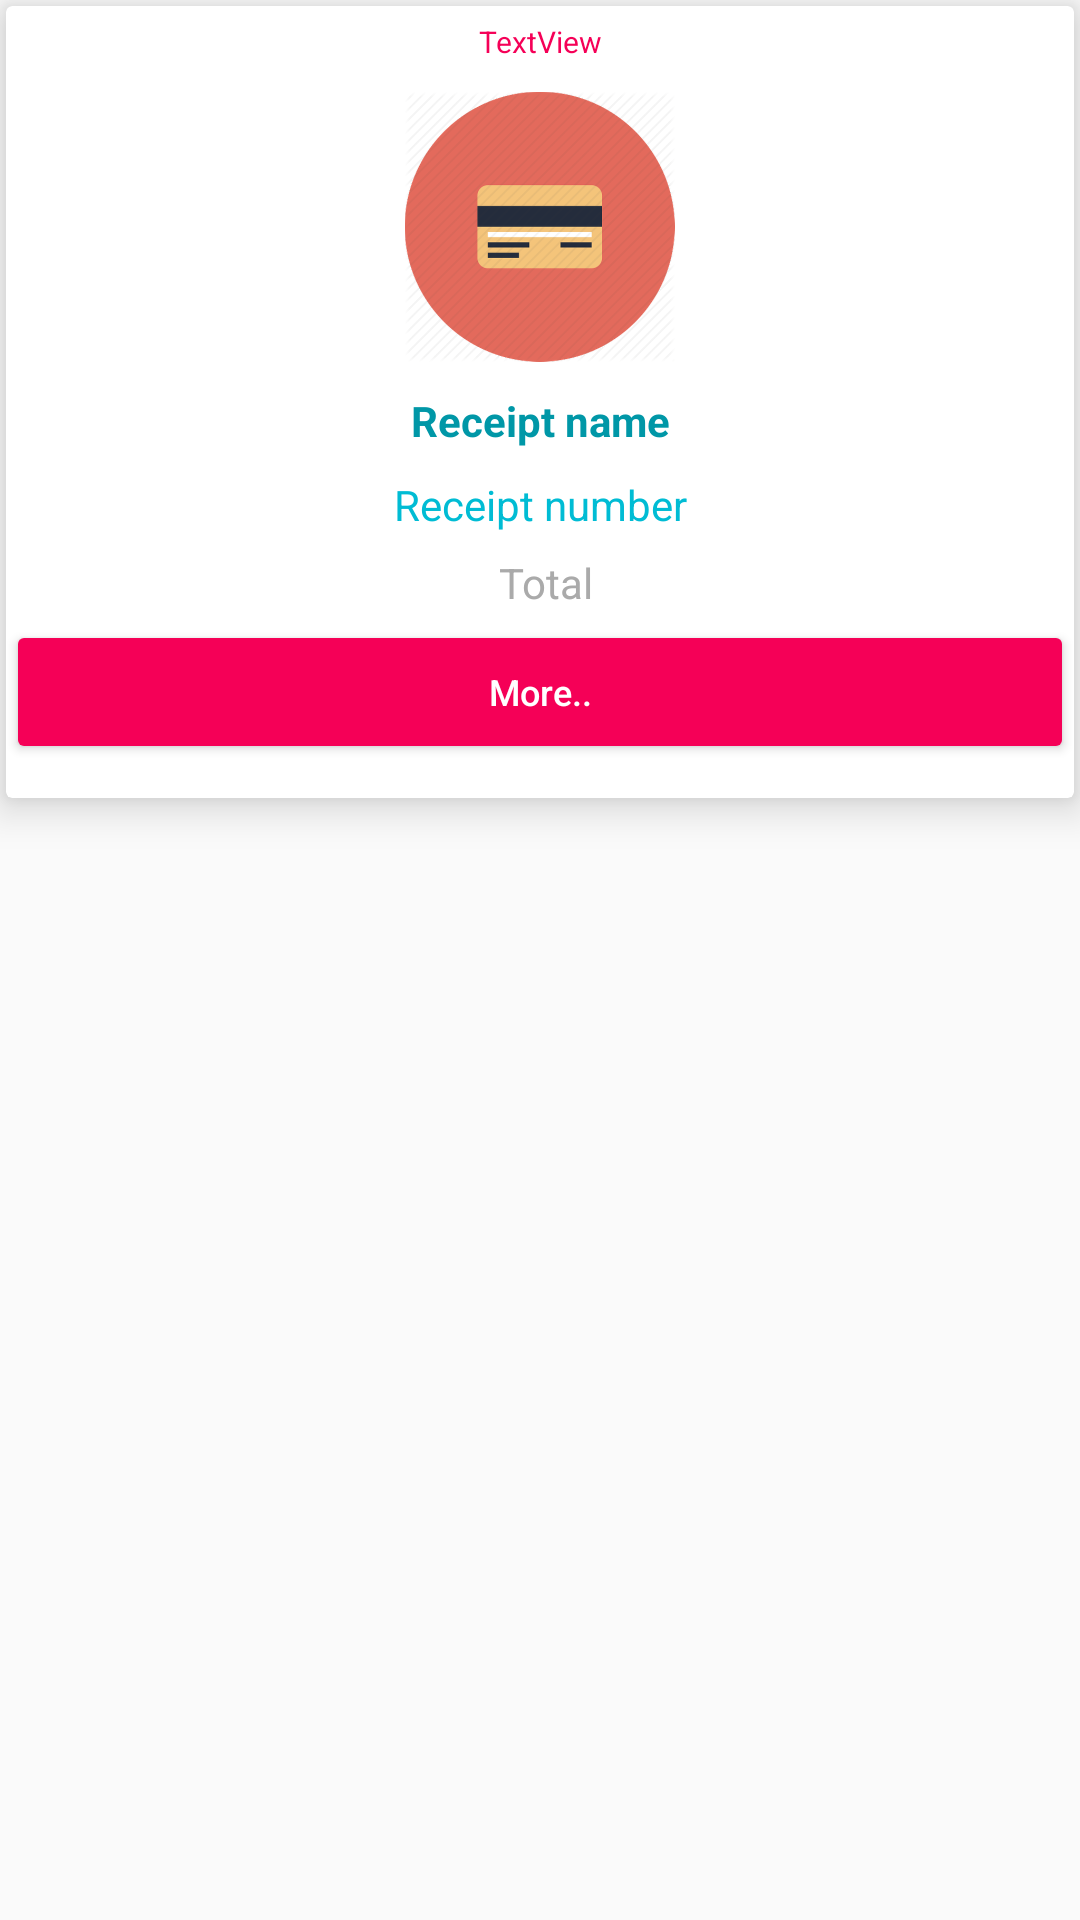

This screen was rendered from an Android layout file. Write that file and the resources it references.
<!-- AndroidManifest.xml: application theme AppTheme -->
<!-- res/layout/bank_receipts_row.xml -->
<?xml version="1.0" encoding="utf-8"?>
<LinearLayout xmlns:android="http://schemas.android.com/apk/res/android"
    xmlns:app="http://schemas.android.com/apk/res-auto"
    android:layout_width="match_parent"
    android:layout_height="wrap_content"
    android:layout_margin="3dp"
    android:orientation="vertical"
    android:weightSum="1">

    <android.support.v7.widget.CardView
        android:layout_width="match_parent"
        android:layout_height="wrap_content"
        android:layout_margin="2dp"
        android:layout_weight="0.03"
        app:cardElevation="8dp">

        <LinearLayout
            android:layout_width="match_parent"
            android:layout_height="wrap_content"
            android:orientation="vertical">

            <TextView
                android:id="@+id/tv_bankAdapter_date"
                android:layout_width="match_parent"
                android:layout_height="wrap_content"
                android:layout_gravity="right"
                android:gravity="center"
                android:padding="5dp"
                android:text="TextView"
                android:textColor="@color/colorAccent"
                android:textSize="10sp" />

            <ImageView
                android:id="@+id/iv_bankAdapter_photo"
                android:layout_width="100dp"
                android:layout_height="100dp"
                android:layout_gravity="center"
                android:adjustViewBounds="true"
                android:padding="5dp"
                android:scaleType="centerCrop"
                android:src="@mipmap/bank" />

            <LinearLayout
                android:layout_width="match_parent"
                android:layout_height="wrap_content"
                android:layout_weight="1"
                android:orientation="vertical">

                <TextView
                    android:id="@+id/tv_bankAdapter_name"
                    android:layout_width="match_parent"
                    android:layout_height="wrap_content"
                    android:gravity="center"
                    android:padding="5dp"
                    android:text="Receipt name"
                    android:textColor="@color/colorPrimaryDark"
                    android:textStyle="bold" />

                <TextView
                    android:id="@+id/tv_bankAdapter_number"
                    android:layout_width="match_parent"
                    android:layout_height="wrap_content"
                    android:gravity="center"
                    android:padding="4dp"
                    android:text="Receipt number"
                    android:textColor="@color/colorPrimary" />

                <TextView
                    android:id="@+id/tv_bankAdapter_total"
                    android:layout_width="match_parent"
                    android:layout_height="wrap_content"
                    android:gravity="center"
                    android:padding="3dp"
                    android:text=" Total"
                    android:textColor="@android:color/darker_gray" />

            </LinearLayout>

            <Button
                android:id="@+id/btn_bankAdapter_more"
                style="@style/Widget.AppCompat.Button.Colored"
                android:layout_width="match_parent"
                android:layout_height="wrap_content"
                android:layout_gravity="right"
                android:drawableLeft="@mipmap/ic_info_white_24dp"
                android:text="More.."
                android:textAllCaps="false"
                android:textSize="12sp" />

        </LinearLayout>
    </android.support.v7.widget.CardView>

</LinearLayout>
<!-- resources referenced by this layout -->
<resources>
  <color name="colorAccent">#f50057</color>
  <color name="colorPrimary">#00bcd4</color>
  <color name="colorPrimaryDark">#0097a7</color>
  <!-- mipmap bank: png bitmap (mipmap-xhdpi, 51076 bytes) -->
  <style name="AppTheme" parent="Theme.AppCompat.Light.NoActionBar">
          
          <item name="colorPrimary">@color/colorPrimary</item>
          <item name="colorPrimaryDark">@color/colorPrimaryDark</item>
          <item name="colorAccent">@color/colorAccent</item>
      </style>
</resources>
